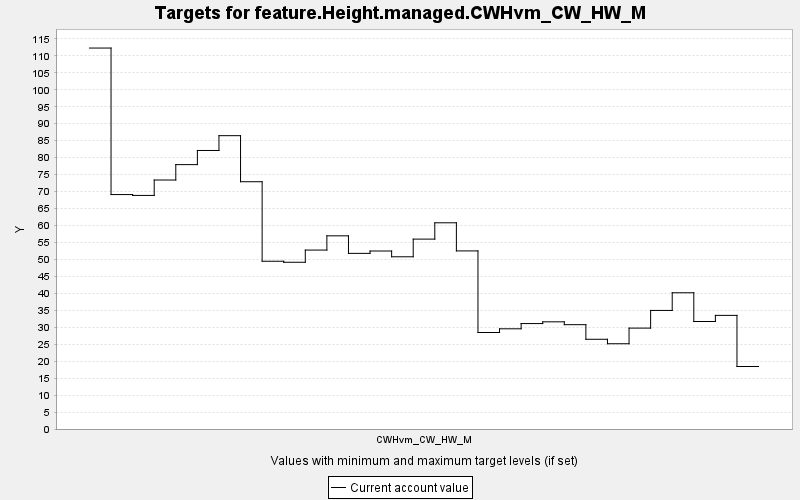

The data file committed next to this chart (first rows):
TARGET, PERIOD, YEAR, PERIODWIDTH, MINIMUM, MAXIMUM, MINWEIGHT, MAXWEIGHT, CURRENT, SUMMARY
feature.Height.managed.CWHvm_CW_HW_M, 0, 0, 10.0, 0.0, 10000, 1.0, 1.0, 112.3, 0.0
feature.Height.managed.CWHvm_CW_HW_M, 1, 10, 10.0, 0.0, 10000, 1.0, 1.0, 69.11, 0.0
feature.Height.managed.CWHvm_CW_HW_M, 2, 20, 10.0, 0.0, 10000, 1.0, 1.0, 68.86, 0.0
feature.Height.managed.CWHvm_CW_HW_M, 3, 30, 10.0, 0.0, 10000, 1.0, 1.0, 73.4, 0.0
feature.Height.managed.CWHvm_CW_HW_M, 4, 40, 10.0, 0.0, 10000, 1.0, 1.0, 77.94, 0.0
feature.Height.managed.CWHvm_CW_HW_M, 5, 50, 10.0, 0.0, 10000, 1.0, 1.0, 82.11, 0.0
feature.Height.managed.CWHvm_CW_HW_M, 6, 60, 10.0, 0.0, 10000, 1.0, 1.0, 86.47, 0.0
feature.Height.managed.CWHvm_CW_HW_M, 7, 70, 10.0, 0.0, 10000, 1.0, 1.0, 72.89, 0.0
feature.Height.managed.CWHvm_CW_HW_M, 8, 80, 10.0, 0.0, 10000, 1.0, 1.0, 49.45, 0.0
feature.Height.managed.CWHvm_CW_HW_M, 9, 90, 10.0, 0.0, 10000, 1.0, 1.0, 49.15, 0.0
feature.Height.managed.CWHvm_CW_HW_M, 10, 100, 10.0, 0.0, 10000, 1.0, 1.0, 52.75, 0.0
feature.Height.managed.CWHvm_CW_HW_M, 11, 110, 10.0, 0.0, 10000, 1.0, 1.0, 56.94, 0.0
feature.Height.managed.CWHvm_CW_HW_M, 12, 120, 10.0, 0.0, 10000, 1.0, 1.0, 51.77, 0.0
feature.Height.managed.CWHvm_CW_HW_M, 13, 130, 10.0, 0.0, 10000, 1.0, 1.0, 52.47, 0.0
feature.Height.managed.CWHvm_CW_HW_M, 14, 140, 10.0, 0.0, 10000, 1.0, 1.0, 50.77, 0.0
feature.Height.managed.CWHvm_CW_HW_M, 15, 150, 10.0, 0.0, 10000, 1.0, 1.0, 55.98, 0.0
feature.Height.managed.CWHvm_CW_HW_M, 16, 160, 10.0, 0.0, 10000, 1.0, 1.0, 60.79, 0.0
feature.Height.managed.CWHvm_CW_HW_M, 17, 170, 10.0, 0.0, 10000, 1.0, 1.0, 52.5, 0.0
feature.Height.managed.CWHvm_CW_HW_M, 18, 180, 10.0, 0.0, 10000, 1.0, 1.0, 28.45, 0.0
feature.Height.managed.CWHvm_CW_HW_M, 19, 190, 10.0, 0.0, 10000, 1.0, 1.0, 29.54, 0.0
feature.Height.managed.CWHvm_CW_HW_M, 20, 200, 10.0, 0.0, 10000, 1.0, 1.0, 31.08, 0.0
feature.Height.managed.CWHvm_CW_HW_M, 21, 210, 10.0, 0.0, 10000, 1.0, 1.0, 31.59, 0.0
feature.Height.managed.CWHvm_CW_HW_M, 22, 220, 10.0, 0.0, 10000, 1.0, 1.0, 30.75, 0.0
feature.Height.managed.CWHvm_CW_HW_M, 23, 230, 10.0, 0.0, 10000, 1.0, 1.0, 26.45, 0.0
feature.Height.managed.CWHvm_CW_HW_M, 24, 240, 10.0, 0.0, 10000, 1.0, 1.0, 25.13, 0.0
feature.Height.managed.CWHvm_CW_HW_M, 25, 250, 10.0, 0.0, 10000, 1.0, 1.0, 29.74, 0.0
feature.Height.managed.CWHvm_CW_HW_M, 26, 260, 10.0, 0.0, 10000, 1.0, 1.0, 34.95, 0.0
feature.Height.managed.CWHvm_CW_HW_M, 27, 270, 10.0, 0.0, 10000, 1.0, 1.0, 40.16, 0.0
feature.Height.managed.CWHvm_CW_HW_M, 28, 280, 10.0, 0.0, 10000, 1.0, 1.0, 31.69, 0.0
feature.Height.managed.CWHvm_CW_HW_M, 29, 290, 10.0, 0.0, 10000, 1.0, 1.0, 33.49, 0.0
feature.Height.managed.CWHvm_CW_HW_M, 30, 300, 10.0, 0.0, 10000, 1.0, 1.0, 18.42, 0.0
